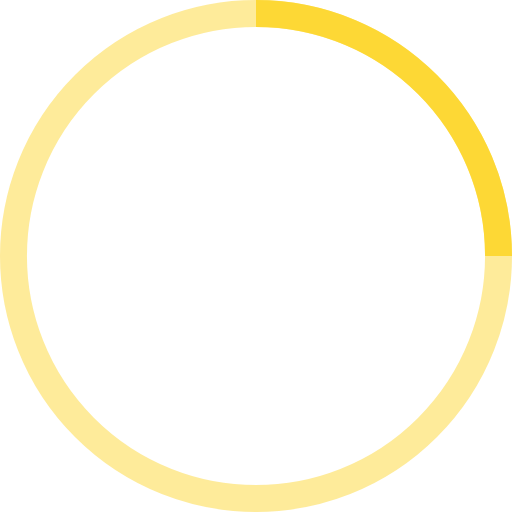
t = 0.00 s
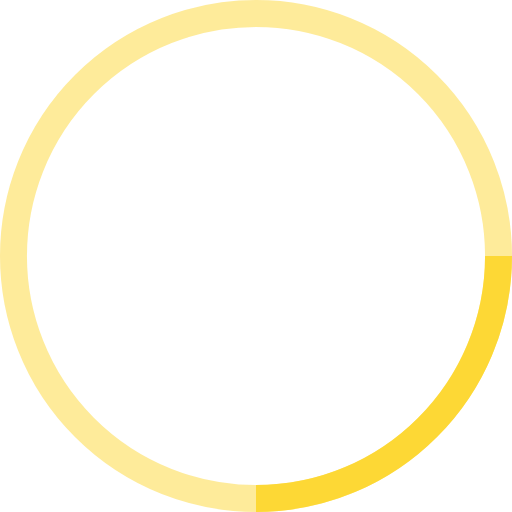
t = 0.25 s
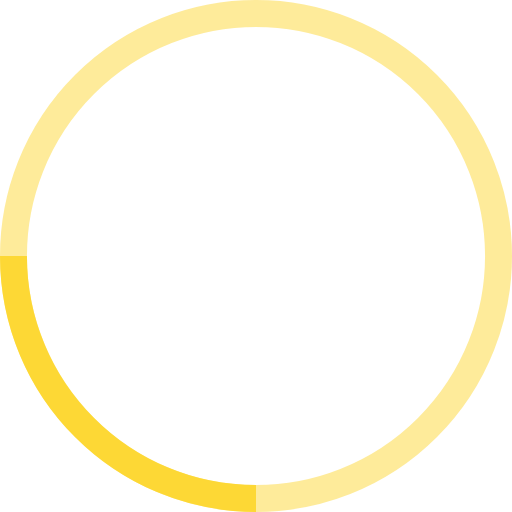
t = 0.50 s
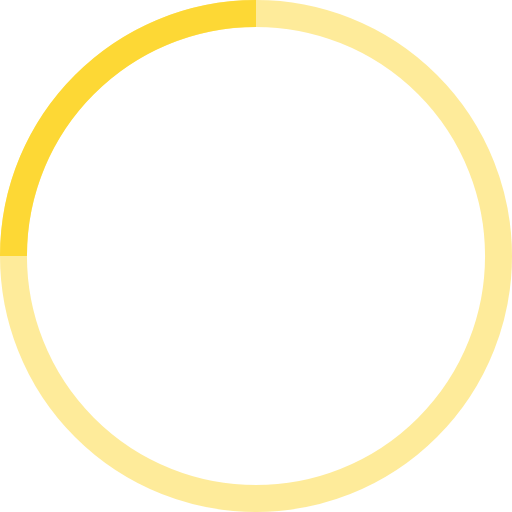
t = 0.75 s

The animated SVG that drew these frames (rendered in a browser with its animation timeline set to each time). Animation: 1 SMIL element (animateTransform=1); one cycle of 1.00 s, repeats indefinitely.

<svg width="38" height="38" viewBox="0 0 38 38" xmlns="http://www.w3.org/2000/svg" stroke="#fdd835">
  <g fill="none" fill-rule="evenodd">
    <g transform="translate(1 1)" stroke-width="2">
      <circle stroke-opacity=".5" cx="18" cy="18" r="18"/>
      <path d="M36 18c0-9.94-8.06-18-18-18">
        <animateTransform
          attributeName="transform"
          type="rotate"
          from="0 18 18"
          to="360 18 18"
          dur="1s"
          repeatCount="indefinite"/>
      </path>
    </g>
  </g>
</svg>
